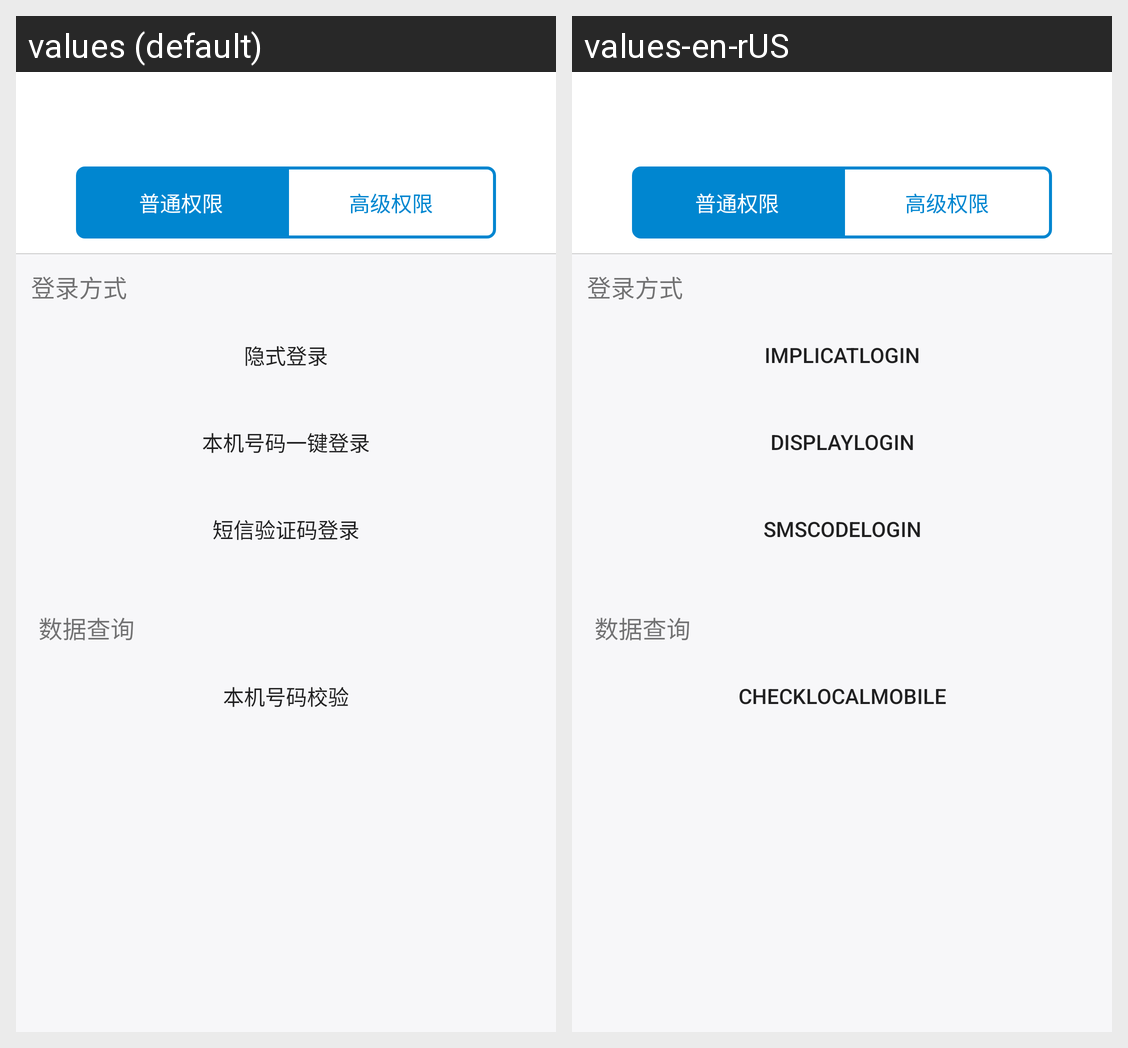

The same Android screen rendered under two of its app's locales, left to right. List the strings drawn on it with the default value and each locale's translation.
Android screen res/layout/activity_main.xml rendered under 2 locales, left to right: values (default), values-en-rUS. Device: Nexus 5 (rendered at 1080×1920; each locale shown at half size, 540×960, under a caption strip naming it); theme Theme.MaterialComponents.DayNight.NoActionBar.
Strings drawn on this screen, with the default value and each locale's value (text and hints the layout hard-codes, and strings that could not be matched under every locale, appear in the picture but are not listed):

none_login1
  values: 隐式登录
  values-en-rUS: ImplicatLogin

layout_login
  values: 本机号码一键登录
  values-en-rUS: DisplayLogin

outh_login
  values: 短信验证码登录
  values-en-rUS: SmsCodeLogin

verify_mobileNumber
  values: 本机号码校验
  values-en-rUS: CheckLocalMobile
